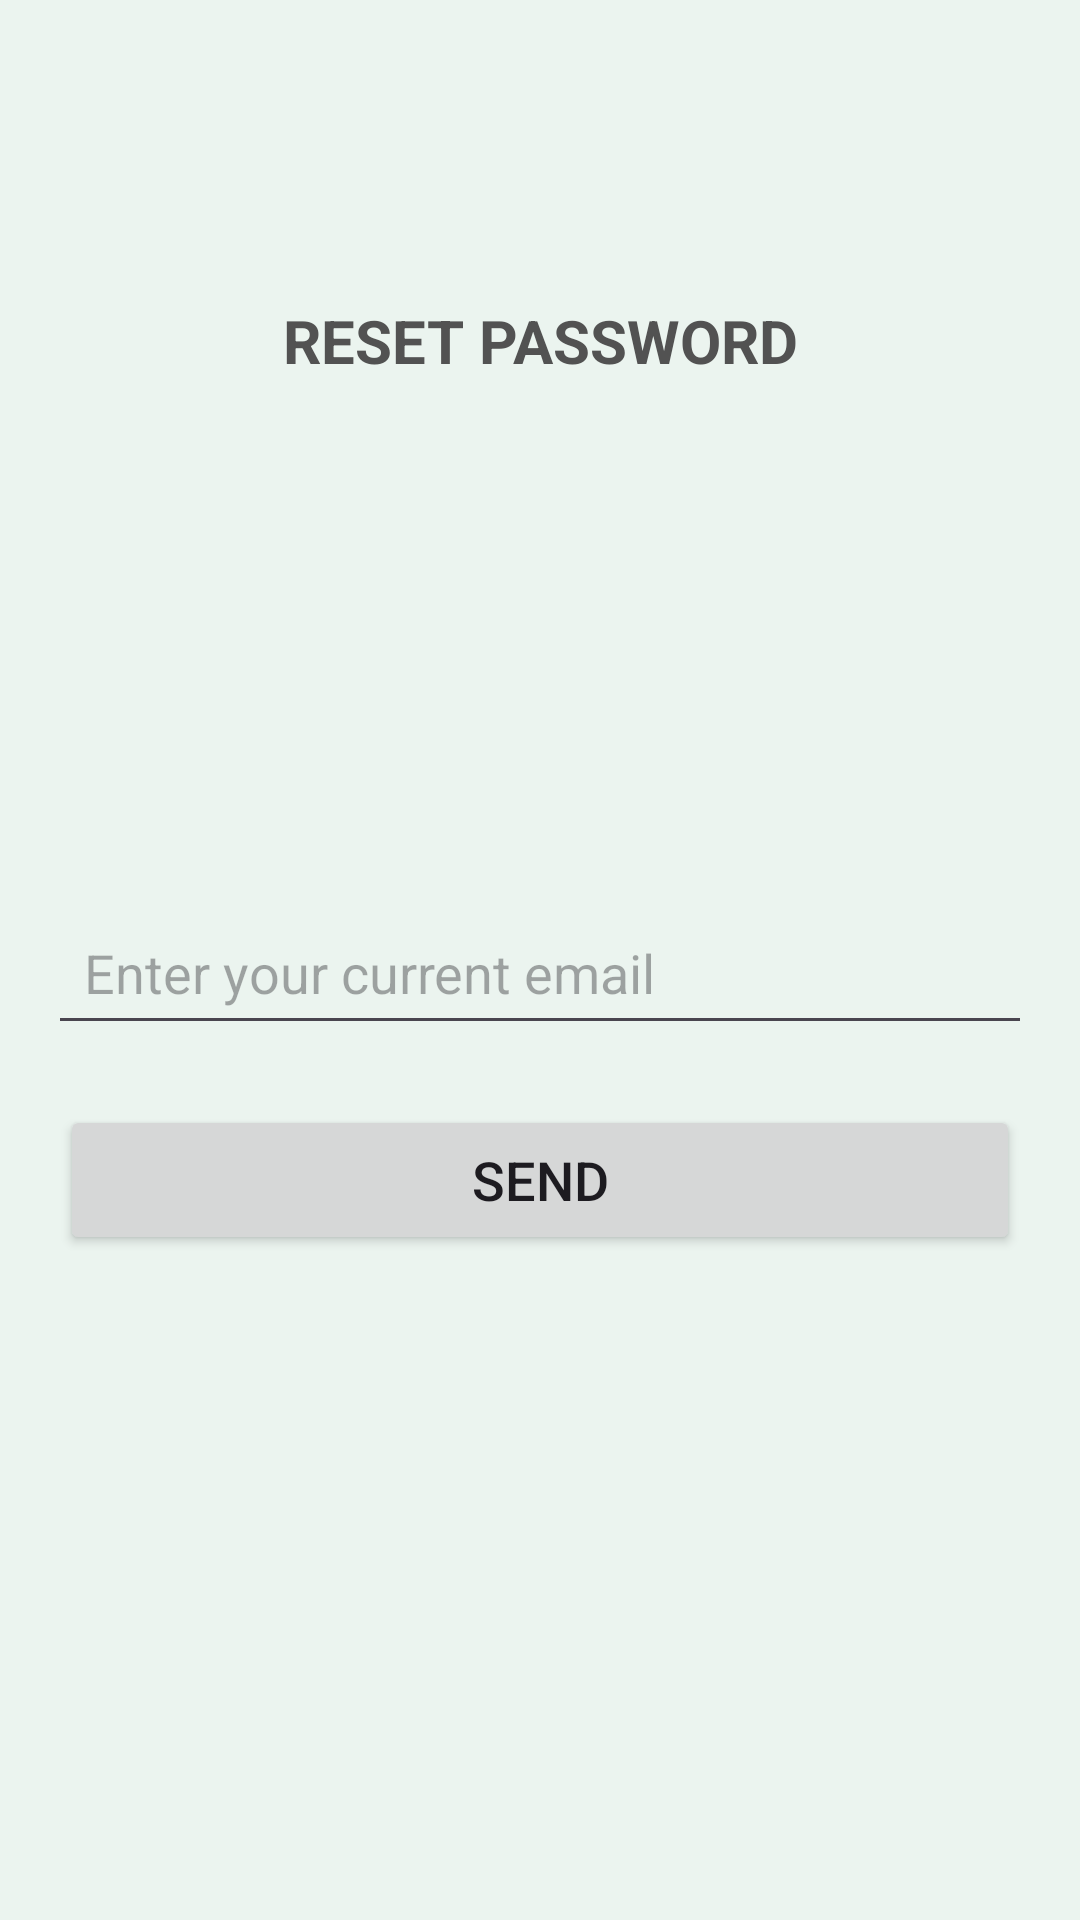

Layout XML and referenced resources for this Android screen:
<!-- AndroidManifest.xml: application theme Theme.GreenGuardians -->
<!-- res/layout/activity_reset_password.xml -->
<?xml version="1.0" encoding="utf-8"?>
<androidx.constraintlayout.widget.ConstraintLayout xmlns:android="http://schemas.android.com/apk/res/android"
    xmlns:app="http://schemas.android.com/apk/res-auto"
    xmlns:tools="http://schemas.android.com/tools"
    android:id="@+id/main"
    android:layout_width="match_parent"
    android:layout_height="match_parent"
    tools:context=".RegistrationPage"
    android:background="@color/lightgreen">

    <TextView
        android:layout_width="match_parent"
        android:layout_height="match_parent"
        android:layout_marginTop="100dp"
        android:text="Reset Password"
        android:textAlignment="center"
        android:textAllCaps="true"
        android:textColor="@color/gray"
        android:textSize="20sp"
        android:textStyle="bold"
        tools:layout_editor_absoluteX="0dp"
        tools:layout_editor_absoluteY="0dp" />
    <EditText
        android:layout_width="0dp"
        android:layout_height="wrap_content"
        android:id="@+id/currentEmail"
        android:hint="Enter your current email"
        android:inputType="textEmailAddress"
        android:padding="12dp"
        app:layout_constraintStart_toStartOf="parent"
        app:layout_constraintEnd_toEndOf="parent"
        app:layout_constraintTop_toTopOf="parent"
        android:layout_marginTop="300dp"
        android:layout_marginBottom="8dp"
        android:layout_marginStart="16dp"
        android:layout_marginEnd="16dp" />
    <Button
        android:layout_width="0dp"
        android:layout_height="50dp"
        android:id="@+id/sendEml"
        android:text="Send"
        android:textAllCaps="true"
        android:layout_marginStart="20dp"
        android:layout_marginEnd="20dp"
        android:layout_marginBottom="40dp"
        android:layout_marginTop="20dp"
        android:textSize="18sp"
        app:layout_constraintStart_toStartOf="parent"
        app:layout_constraintHorizontal_bias="0.0"
        app:layout_constraintEnd_toEndOf="parent"
        app:layout_constraintTop_toBottomOf="@+id/currentEmail"/>


</androidx.constraintlayout.widget.ConstraintLayout>
<!-- resources referenced by this layout -->
<resources>
  <color name="gray">#525252</color>
  <color name="lightgreen">#EBF4EF</color>
  <style name="Theme.GreenGuardians" parent="Base.Theme.GreenGuardians" />
  <style name="Base.Theme.GreenGuardians" parent="Theme.Material3.DayNight.NoActionBar">
          
          <item name="colorPrimary">@color/gray</item>
          <item name="android:windowBackground">@color/lightgreen</item>
      </style>
</resources>
